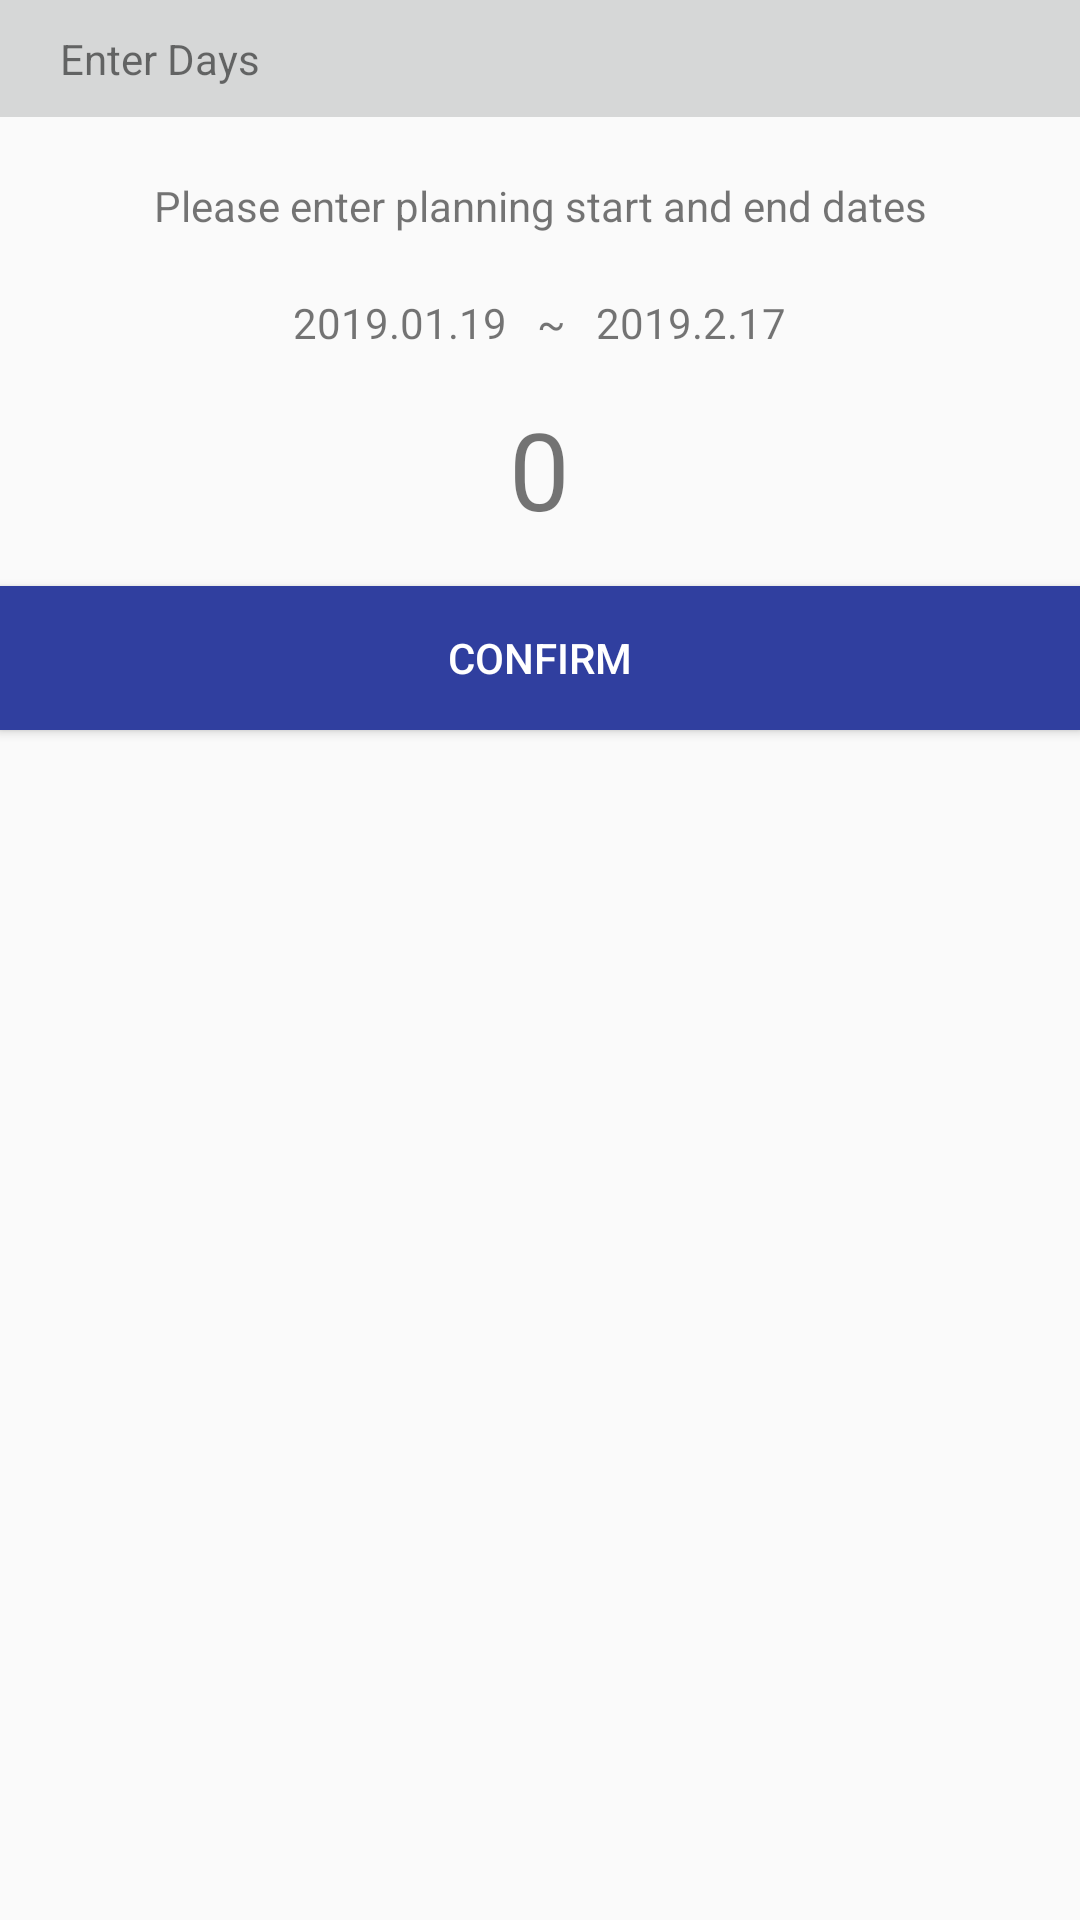

Reconstruct the res/layout file that produces this screen, plus the resources it refers to.
<!-- AndroidManifest.xml: application theme AppTheme -->
<!-- res/layout/dialog_time.xml -->
<?xml version="1.0" encoding="utf-8"?>
<LinearLayout xmlns:android="http://schemas.android.com/apk/res/android"
    android:orientation="vertical" android:layout_width="match_parent"
    android:layout_height="match_parent">

    <LinearLayout
        android:orientation="horizontal"
        android:layout_width="match_parent"
        android:layout_height="wrap_content"
        android:background="?attr/colorButtonNormal"
        android:paddingBottom="10dp"
        android:paddingLeft="20dp"
        android:paddingTop="10dp">

        <TextView
            android:id="@+id/textView7"
            android:layout_width="wrap_content"
            android:layout_height="wrap_content"
            android:layout_weight="1"
            android:text="Enter Days " />
    </LinearLayout>

    <TextView
        android:id="@+id/textView6"
        android:layout_width="match_parent"
        android:layout_height="wrap_content"
        android:layout_marginBottom="20dp"
        android:layout_marginLeft="30dp"
        android:layout_marginRight="30dp"
        android:layout_marginTop="20dp"
        android:text="Please enter planning start and end dates"
        android:textAlignment="center"
        android:textSize="14sp" />

    <LinearLayout
        android:orientation="horizontal"
        android:layout_width="match_parent"
        android:layout_height="wrap_content"
        android:gravity="center"
        android:layout_marginBottom="15dp">

        <TextView
            android:id="@+id/txt_start_date"
            android:layout_width="wrap_content"
            android:layout_height="wrap_content"
            android:text="2019.01.19" />

        <TextView
            android:text="~"
            android:layout_width="wrap_content"
            android:layout_height="wrap_content"
            android:id="@+id/textView30"
            android:layout_marginLeft="10dp"
            android:layout_marginRight="10dp" />

        <TextView
            android:id="@+id/txt_end_date"
            android:layout_width="wrap_content"
            android:layout_height="wrap_content"
            android:text="2019.2.17" />
    </LinearLayout>

    <LinearLayout
        android:orientation="horizontal"
        android:layout_width="match_parent"
        android:layout_height="wrap_content"
        android:gravity="center"
        android:layout_marginBottom="15dp">

        <TextView
            android:id="@+id/txt_total_day"
            android:layout_width="wrap_content"
            android:layout_height="wrap_content"
            android:text="0"
            android:textSize="36sp" />

    </LinearLayout>

    <Button
        android:id="@+id/btn_check_time"
        android:layout_width="match_parent"
        android:layout_height="wrap_content"
        android:background="@color/colorPrimaryDark"
        android:text="Confirm"
        android:textColor="@android:color/background_light" />

</LinearLayout>
<!-- resources referenced by this layout -->
<resources>
  <color name="colorPrimaryDark">#303F9F</color>
  <style name="AppTheme" parent="AppTheme.Base">
          
      </style>
  <style name="AppTheme.Base" parent="Theme.AppCompat.NoActionBar">
          <item name="colorPrimary">@color/colorPrimary</item>
          <item name="colorPrimaryDark">@color/colorPrimaryDark</item>
          <item name="colorAccent">@color/colorAccent</item>
          <item name="windowActionBar">false</item>
          <item name="windowNoTitle">true</item>
      </style>
  <color name="colorPrimary">#3F51B5</color>
  <color name="colorAccent">#FF4081</color>
</resources>
